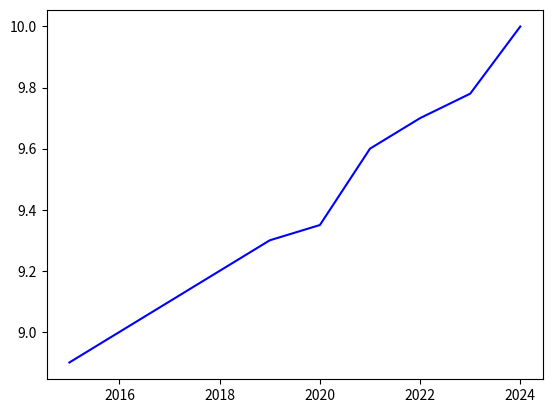

This chart was generated by the following Python code:
import matplotlib.pyplot as plt
import numpy as np

år = [2015, 2016, 2017, 2018, 2019, 2020, 2021, 2022, 2023, 2024]
innbyggertall = [8.9, 9.0, 9.1, 9.2, 9.3, 9.35, 9.6, 9.7, 9.78, 10.0]




plt.plot(år, innbyggertall, color="b")
plt.show()